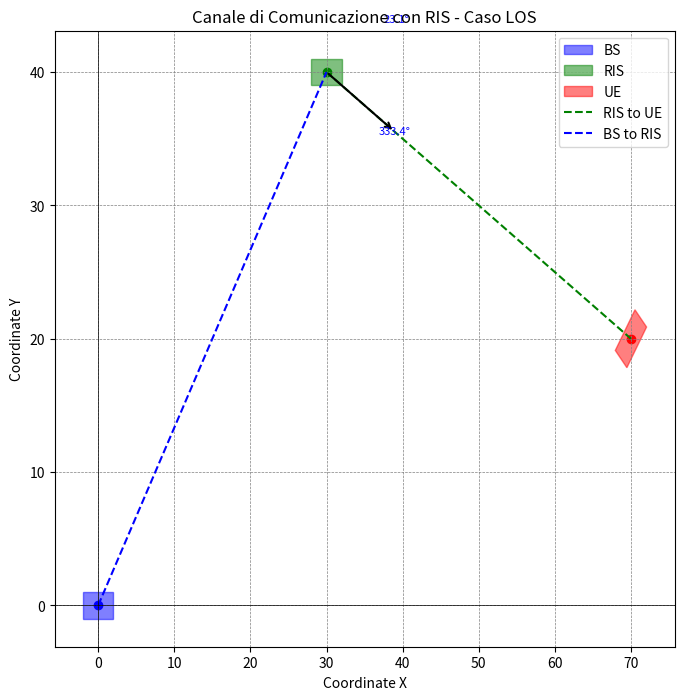
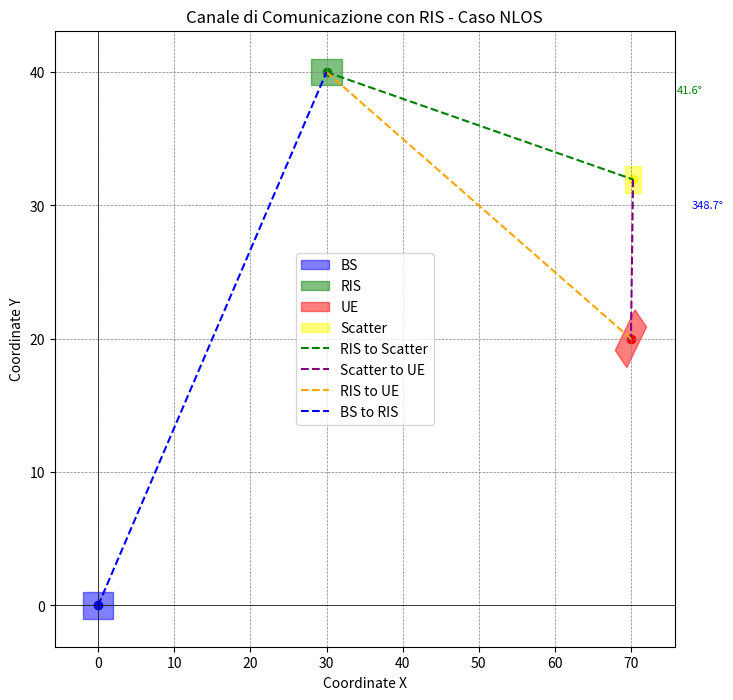

These figures' Python source, in order:
'''
NOTE TESI
- usatolo solo 1 scatter per NLOS ma estendibile (numero minimo)
- applicata parte algoritmo NLOS per calcolare la posizione degli scatter 
- sistema nome d k-esimi nella formula 4.13
- aggiunti offset per le posizioni degli angoli finali a causa della geometria del problema
- verifica il sistema di riferimento angoli negli angoli d'arrivo

- Bisogna usare matlab for python per applicare l'algoritmo rootmusic
- Assumo D = lambda_c/2 per avere una semplificazione e per riprodurre fedelmente una giusta scelta
- Gli angoli li do io in inout all'algoritmo perchè in realtà sarebbero quelli che l'antenna misura
- Uso canale senza rumore gaussiano bianco
- Caso particolare in cui la matrice Theta ovvero la DFT non ha dimensione D*D con gli zeri ma ha proprio dimensione N*N come la matrice di antenne RIS
'''
import numpy as np
import matplotlib.pyplot as plt
from matplotlib.patches import Polygon
from sympy import symbols, Eq, solve, tan

# --- Constants ---
c = 299792458  # Speed of light
q = np.array([0, 0])  # BS position
r = np.array([30, 40])  # RIS position
angles = {
    0 : [(3/2*np.pi) + 1.1071, 0.4036],  #theta, phi LOS path
    1 : [(3/2*np.pi) + 1.373400767, 0.7264380874],  #theta, phi path 1
}
TOA = (1.49174e-7, 1.558021216e-7)  #tau_o, tau_1, tau_2, tau_3


# --- Functions ---
def los_param(tau_0: float, angles):
    """Calculate LOS parameters."""
    p = np.add(r, c * tau_0 * np.array((np.cos(angles[0][0]), np.sin(angles[0][0]))).T)
    alpha = np.pi + angles[0][0] - angles[0][1]
    return p, alpha

def nlos_param(tau_0: float, angles):
    """Calculate Non-Line-of-Sight (NLOS) parameters."""
    p, alpha = los_param(tau_0, angles)

    alpha = np.pi - alpha

    # Define symbolic variables for intersection points
    s_1x, s_1y = symbols('s_1x s_1y')

    # Define equations using SymPy's tan function
    eq_1 = Eq(tan(np.pi - (angles[1][1] + alpha)), (p[1] - s_1y) / (p[0] - s_1x))
    eq_2 = Eq(tan(angles[1][0]), (s_1y - r[1]) / (s_1x - r[0]))

    # Solve equations for s_1x and s_1y
    solutions = solve([eq_1, eq_2], (s_1x, s_1y), dict=True)
    
    if not solutions:
        raise ValueError("No solution found for the intersection points.")
    
    solution = solutions[0]  # Select the first solution
    return p, alpha, float(solution[s_1x]), float(solution[s_1y])

def rotate_rectangle(center, width, height, angle):
    """Rotate a rectangle around its center by a given angle (in radians)."""
    # Rectangle vertices relative to its center
    rect = np.array([
        [-width / 2, -height / 2],  # Bottom-left
        [width / 2, -height / 2],  # Bottom-right
        [width / 2, height / 2],   # Top-right
        [-width / 2, height / 2]   # Top-left
    ])
    
    # Rotation matrix
    rotation_matrix = np.array([
        [np.cos(angle), -np.sin(angle)],
        [np.sin(angle), np.cos(angle)]
    ])
    
    # Rotate and translate back to the original center
    rotated_rect = np.dot(rect, rotation_matrix.T) + center
    return rotated_rect

#*****************************************************COPISCI COME FUNZIONANO GLI ANGOLI**********************************

def plot_angles(ax, point, angles, length=10, color='black', label='Angle'):
    """Plot AoD or AoA as arrows."""
    for angle in angles:
        end_point = point + length * np.array([np.cos(angle), np.sin(angle)])
        ax.annotate(
            '', xy=end_point, xytext=point,
            arrowprops=dict(facecolor=color, arrowstyle='->', lw=1.5)
        )
        ax.text(
            *end_point, f'{np.degrees(angle):.1f}°', color=color, fontsize=8,
            ha='center', va='center'
        )

def plot_graph(p, alpha, s_1x = 0, s_1y = 0):
    print(f"Posizione UE: {p}")
    print(f"Rotazione UE: {np.degrees(alpha)}")

    # --- Plot Setup ---
    fig, ax = plt.subplots(figsize=(8, 8))

    # Add rectangles for BS, RIS, and UE
    bs_rect = rotate_rectangle(q, 4, 2, 0)  # No rotation for BS
    ris_rect = rotate_rectangle(r, 4, 2, 0)  # No rotation for RIS
    ue_rect = rotate_rectangle(p, 4, 2, alpha)  # Rotate UE by alpha

    # Plot rectangles
    bs_polygon = Polygon(bs_rect, closed=True, color='blue', alpha=0.5, label="BS")
    ris_polygon = Polygon(ris_rect, closed=True, color='green', alpha=0.5, label="RIS")
    ue_polygon = Polygon(ue_rect, closed=True, color='red', alpha=0.5, label="UE")
    ax.add_patch(bs_polygon)
    ax.add_patch(ris_polygon)
    ax.add_patch(ue_polygon)

    # Plot BS, RIS, UE Points
    ax.scatter(*q, color='blue')
    ax.scatter(*r, color='green')
    ax.scatter(*p, color='red')

    if s_1x != 0:
        s = np.array([s_1x, s_1y])
        print(f"Posizione scatter: [{s_1x, s_1y}]")
        scatter_rect = rotate_rectangle(s, 2, 2, 0)
        scatter_polygon = Polygon(scatter_rect, closed=True, color='yellow', alpha=0.5, label='Scatter')
        ax.add_patch(scatter_polygon)
        ax.scatter(*s, color='yellow')
        ax.plot([r[0], s[0]], [r[1], s[1]], linestyle='--', color='green', label="RIS to Scatter")
        ax.plot([s[0], p[0]], [s[1], p[1]], linestyle='--', color='purple', label="Scatter to UE")
        ax.plot([r[0], p[0]], [r[1], p[1]], linestyle='--', color='orange', label="RIS to UE")
        
        # Plot AoD and AoA
        plot_angles(ax, s, [angles[1][0]], color='blue', label='AoD (Scatter)')
        plot_angles(ax, s, [angles[1][1]], color='green', label='AoA (Scatter)')
        
        ax.set_title("Canale di Comunicazione con RIS - Caso NLOS")
    else:    
        ax.set_title("Canale di Comunicazione con RIS - Caso LOS")
        # Connect points with lines
        ax.plot([r[0], p[0]], [r[1], p[1]], linestyle='--', color='green', label="RIS to UE")
        
        # Plot AoD and AoA
        plot_angles(ax, r, [angles[0][0], angles[0][1]], color='blue', label='AoD/AoA (RIS)')

    # Connect points with lines
    ax.plot([q[0], r[0]], [q[1], r[1]], linestyle='--', color='blue', label="BS to RIS")
    
    # Graph details
    ax.set_xlabel("Coordinate X")
    ax.set_ylabel("Coordinate Y")
    ax.axhline(0, color='black', linewidth=0.5)
    ax.axvline(0, color='black', linewidth=0.5)
    ax.grid(color='gray', linestyle='--', linewidth=0.5)
    ax.legend()
    plt.show()



p, alpha = los_param(TOA[0], angles)
plot_graph(p, np.pi - alpha)

p, alpha, s_1x, s_1y = nlos_param(TOA[0], angles)
plot_graph(p, alpha, s_1x, s_1y)
